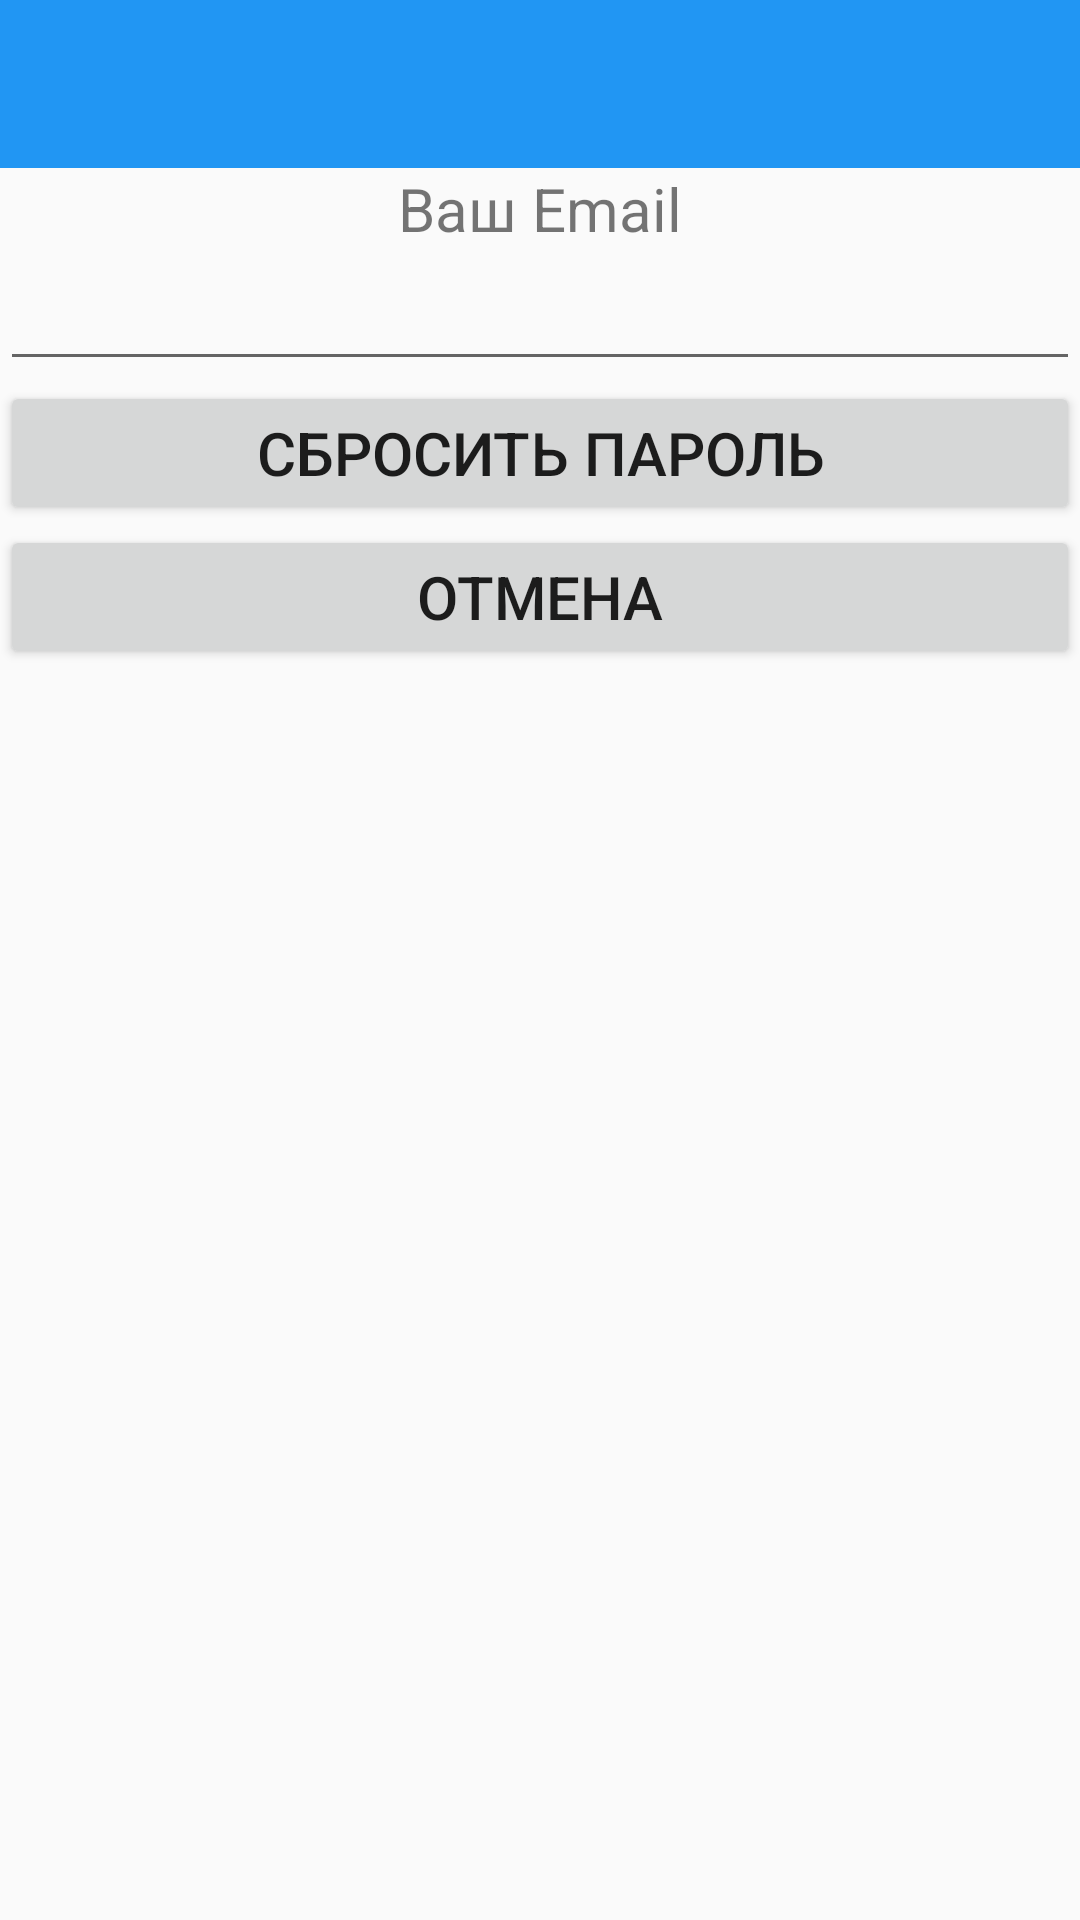

The Android layout XML behind this screen, and the referenced resources:
<!-- AndroidManifest.xml: application theme SATEK_theme -->
<!-- res/layout/activity_restorepassword.xml -->
<?xml version="1.0" encoding="utf-8"?>
<LinearLayout
    xmlns:android="http://schemas.android.com/apk/res/android"
    android:orientation="vertical"
    android:layout_width="match_parent"
    android:layout_height="match_parent">

    <include android:id="@+id/toolbar"
             layout="@layout/toolbar" />

    <TextView
        android:id="@+id/textview_email"
        android:layout_width="wrap_content"
        android:layout_height="wrap_content"
        android:text="Ваш Email"
        android:layout_gravity="center"
        android:textAlignment="center"
        android:textSize="20dp"/>

    <EditText
        android:id="@+id/edittext_email"
        android:layout_width="match_parent"
        android:layout_height="wrap_content"
        android:ems="10"
        android:inputType="textEmailAddress"
        android:textAlignment="center"
        android:textSize="20dp"/>

    <Button
        android:id="@+id/button_ok"
        android:layout_width="match_parent"
        android:layout_height="wrap_content"
        android:text="Сбросить пароль"
        android:textSize="20dp"/>

    <Button
        android:id="@+id/button_cancel"
        android:layout_width="match_parent"
        android:layout_height="wrap_content"
        android:text="Отмена"
        android:textSize="20dp"/>
</LinearLayout>
<!-- res/layout/toolbar.xml (included above) -->
<?xml version="1.0" encoding="utf-8"?>
<android.support.v7.widget.Toolbar
    xmlns:android="http://schemas.android.com/apk/res/android"
    android:layout_height="wrap_content"
    android:layout_width="match_parent"
    android:minHeight="?android:attr/actionBarSize"
    android:background="?attr/colorPrimary"
    android:title=""
    />
<!-- resources referenced by this layout -->
<resources>
  <style name="SATEK_theme" parent="Theme.AppCompat.Light.NoActionBar">
          <item name="colorPrimary">#2196F3</item>
          <item name="colorPrimaryDark">#1976D2</item>
          <item name="windowActionBar">false</item>
          <item name="windowNoTitle">true</item>
      </style>
</resources>
